The GitHub repository hishemok/FYS-STK4155 contains a labelled image folder "gray_smaller_size" with 4 categories: glioma, meningioma, no tumor, pituitary tumor. Examples follow, each with its label.

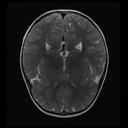
Label: no tumor

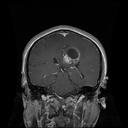
Label: glioma

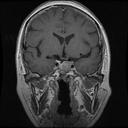
Label: pituitary tumor

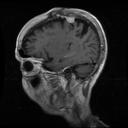
Label: meningioma

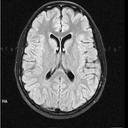
Label: no tumor

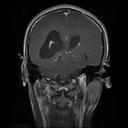
Label: glioma
